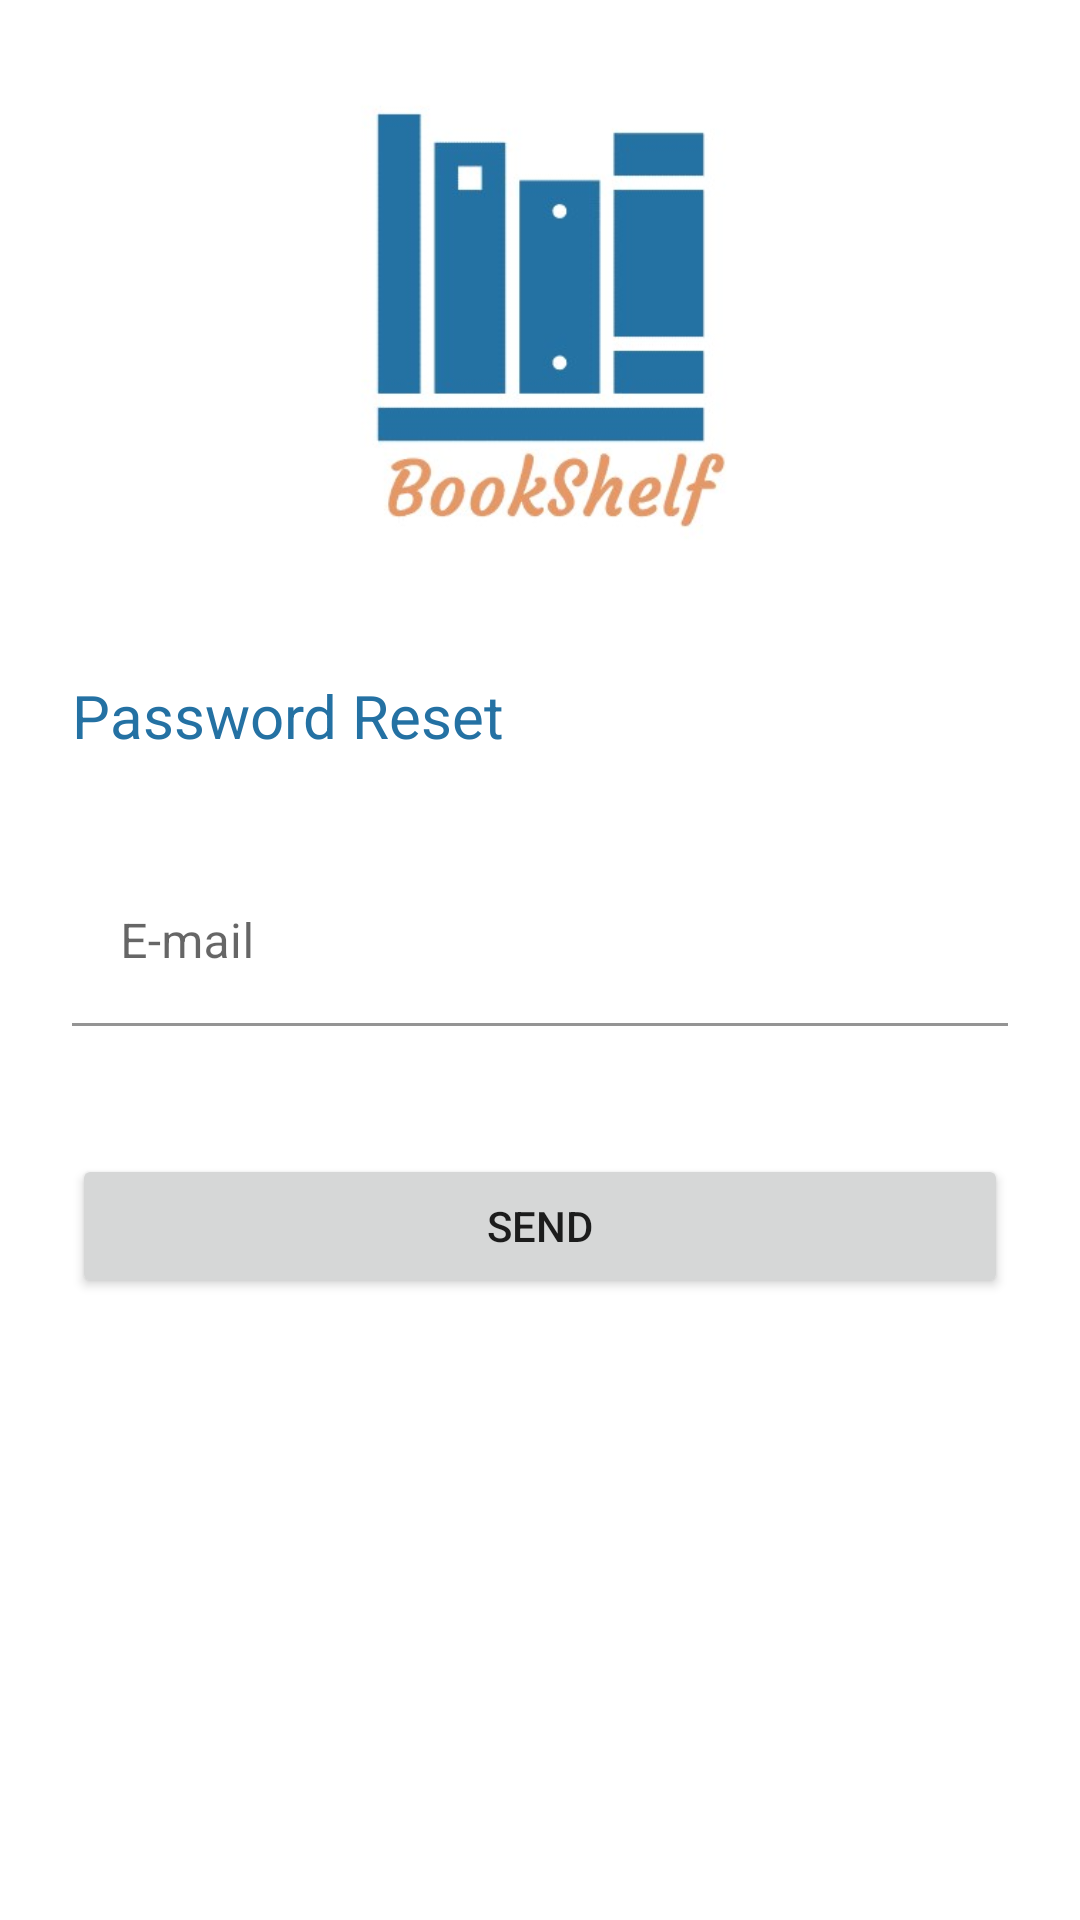

This screen was rendered from an Android layout file. Write that file and the resources it references.
<!-- AndroidManifest.xml: application theme Theme.BookShelf -->
<!-- res/layout/forgot_password_screen.xml -->
<?xml version="1.0" encoding="utf-8"?>
<androidx.constraintlayout.widget.ConstraintLayout xmlns:android="http://schemas.android.com/apk/res/android"
    xmlns:app="http://schemas.android.com/apk/res-auto"
    xmlns:tools="http://schemas.android.com/tools"
    android:layout_width="match_parent"
    android:layout_height="match_parent">

    <ImageView
        android:id="@+id/imageView"
        android:layout_width="180dp"
        android:layout_height="180dp"
        app:layout_constraintBottom_toTopOf="@+id/textView"
        app:layout_constraintEnd_toEndOf="parent"
        app:layout_constraintStart_toStartOf="parent"
        app:layout_constraintTop_toTopOf="parent"
        app:srcCompat="@drawable/logo"
        tools:ignore="ContentDescription" />

    <TextView
        android:id="@+id/textView"
        android:layout_width="0dp"
        android:layout_height="wrap_content"
        android:layout_marginStart="@dimen/global_margin24"
        android:layout_marginTop="@dimen/global_margin24"
        android:layout_marginEnd="@dimen/global_margin24"
        android:text="@string/password_reset"
        android:textColor="@color/colorPrimary"
        android:textSize="20sp"
        app:layout_constraintBottom_toTopOf="@+id/textInputLayoutEmail"
        app:layout_constraintEnd_toEndOf="parent"
        app:layout_constraintStart_toStartOf="parent"
        app:layout_constraintTop_toBottomOf="@+id/imageView" />

    <com.google.android.material.textfield.TextInputLayout
        android:id="@+id/textInputLayoutEmail"
        android:layout_width="match_parent"
        android:layout_height="wrap_content"
        android:layout_marginHorizontal="@dimen/global_margin24"
        android:layout_marginTop="@dimen/global_margin24"
        app:layout_constraintBottom_toTopOf="@id/buttonSend"
        app:layout_constraintEnd_toEndOf="parent"
        app:layout_constraintStart_toStartOf="parent"
        app:layout_constraintTop_toBottomOf="@+id/textView">

        <com.google.android.material.textfield.TextInputEditText
            android:id="@+id/textInputEditTextEmail"
            android:layout_width="match_parent"
            android:layout_height="wrap_content"
            android:background="@android:color/transparent"
            android:hint="@string/e_mail" />
    </com.google.android.material.textfield.TextInputLayout>

    <Button
        android:id="@+id/buttonSend"
        android:layout_width="0dp"
        android:layout_height="wrap_content"
        android:layout_marginStart="@dimen/global_margin24"
        android:layout_marginTop="@dimen/margin32"
        android:layout_marginEnd="@dimen/global_margin24"
        android:text="@string/send"
        app:layout_constraintBottom_toTopOf="@+id/buttonHelp"
        app:layout_constraintEnd_toEndOf="parent"
        app:layout_constraintStart_toStartOf="parent"
        app:layout_constraintTop_toBottomOf="@+id/textInputLayoutEmail" />

    <Button
        android:id="@+id/buttonHelp"
        android:layout_width="0dp"
        android:layout_height="wrap_content"
        android:layout_marginHorizontal="@dimen/global_margin64"
        android:layout_marginStart="@dimen/global_margin24"
        android:layout_marginTop="@dimen/buttonBetween8"
        android:layout_marginEnd="@dimen/global_margin24"
        android:background="@android:color/transparent"
        android:text="@string/help"
        android:textColor="@color/colorSecondaryVariant"
        android:textSize="12sp"
        android:visibility="invisible"
        app:layout_constraintBottom_toTopOf="@+id/buttonFeedback"
        app:layout_constraintEnd_toEndOf="parent"
        app:layout_constraintStart_toStartOf="parent"
        app:layout_constraintTop_toBottomOf="@+id/buttonSend" />

    <Button
        android:id="@+id/buttonFeedback"
        android:layout_width="0dp"
        android:layout_height="wrap_content"
        android:layout_marginHorizontal="@dimen/global_margin64"
        android:layout_marginStart="@dimen/global_margin24"
        android:layout_marginTop="@dimen/buttonBetween8"
        android:layout_marginEnd="@dimen/global_margin24"
        android:layout_marginBottom="@dimen/buttonMargin64"
        android:background="@android:color/transparent"
        android:text="@string/feedback"
        android:textColor="@color/colorSecondaryVariant"
        android:textSize="12sp"
        android:visibility="invisible"
        app:layout_constraintBottom_toBottomOf="parent"
        app:layout_constraintEnd_toEndOf="parent"
        app:layout_constraintStart_toStartOf="parent"
        app:layout_constraintTop_toBottomOf="@+id/buttonHelp" />




</androidx.constraintlayout.widget.ConstraintLayout>
<!-- resources referenced by this layout -->
<resources>
  <color name="colorPrimary">#2471A3</color>
  <color name="colorSecondaryVariant">#E59866</color>
  <dimen name="buttonBetween8">8dp</dimen>
  <dimen name="buttonMargin64">64dp</dimen>
  <dimen name="global_margin24">24dp</dimen>
  <dimen name="global_margin64">64dp</dimen>
  <dimen name="margin32">32dp</dimen>
  <!-- drawable logo: png bitmap (drawable, 301013 bytes) -->
  <string name="e_mail">E-mail</string>
  <string name="feedback">Feedback</string>
  <string name="help">Help</string>
  <string name="password_reset">Password Reset</string>
  <string name="send">Send</string>
  <style name="Theme.BookShelf" parent="Theme.MaterialComponents.DayNight.DarkActionBar">
          
          <item name="colorPrimary">@color/purple_500</item>
          <item name="colorPrimaryVariant">@color/purple_700</item>
          <item name="colorOnPrimary">@color/white</item>
          
          <item name="colorSecondary">@color/teal_200</item>
          <item name="colorSecondaryVariant">@color/teal_700</item>
          <item name="colorOnSecondary">@color/black</item>
          
          <item name="android:statusBarColor" tools:targetApi="l">?attr/colorPrimaryVariant</item>
          
      </style>
  <color name="white">#FFFFFFFF</color>
  <color name="black">#FF000000</color>
  <!-- not gathered from this repository: default colours our renderer supplied (Android Studio template values) -->
  <color name="purple_500">#FF6200EE</color>
  <color name="purple_700">#FF3700B3</color>
  <color name="teal_200">#FF03DAC5</color>
  <color name="teal_700">#FF018786</color>
</resources>
